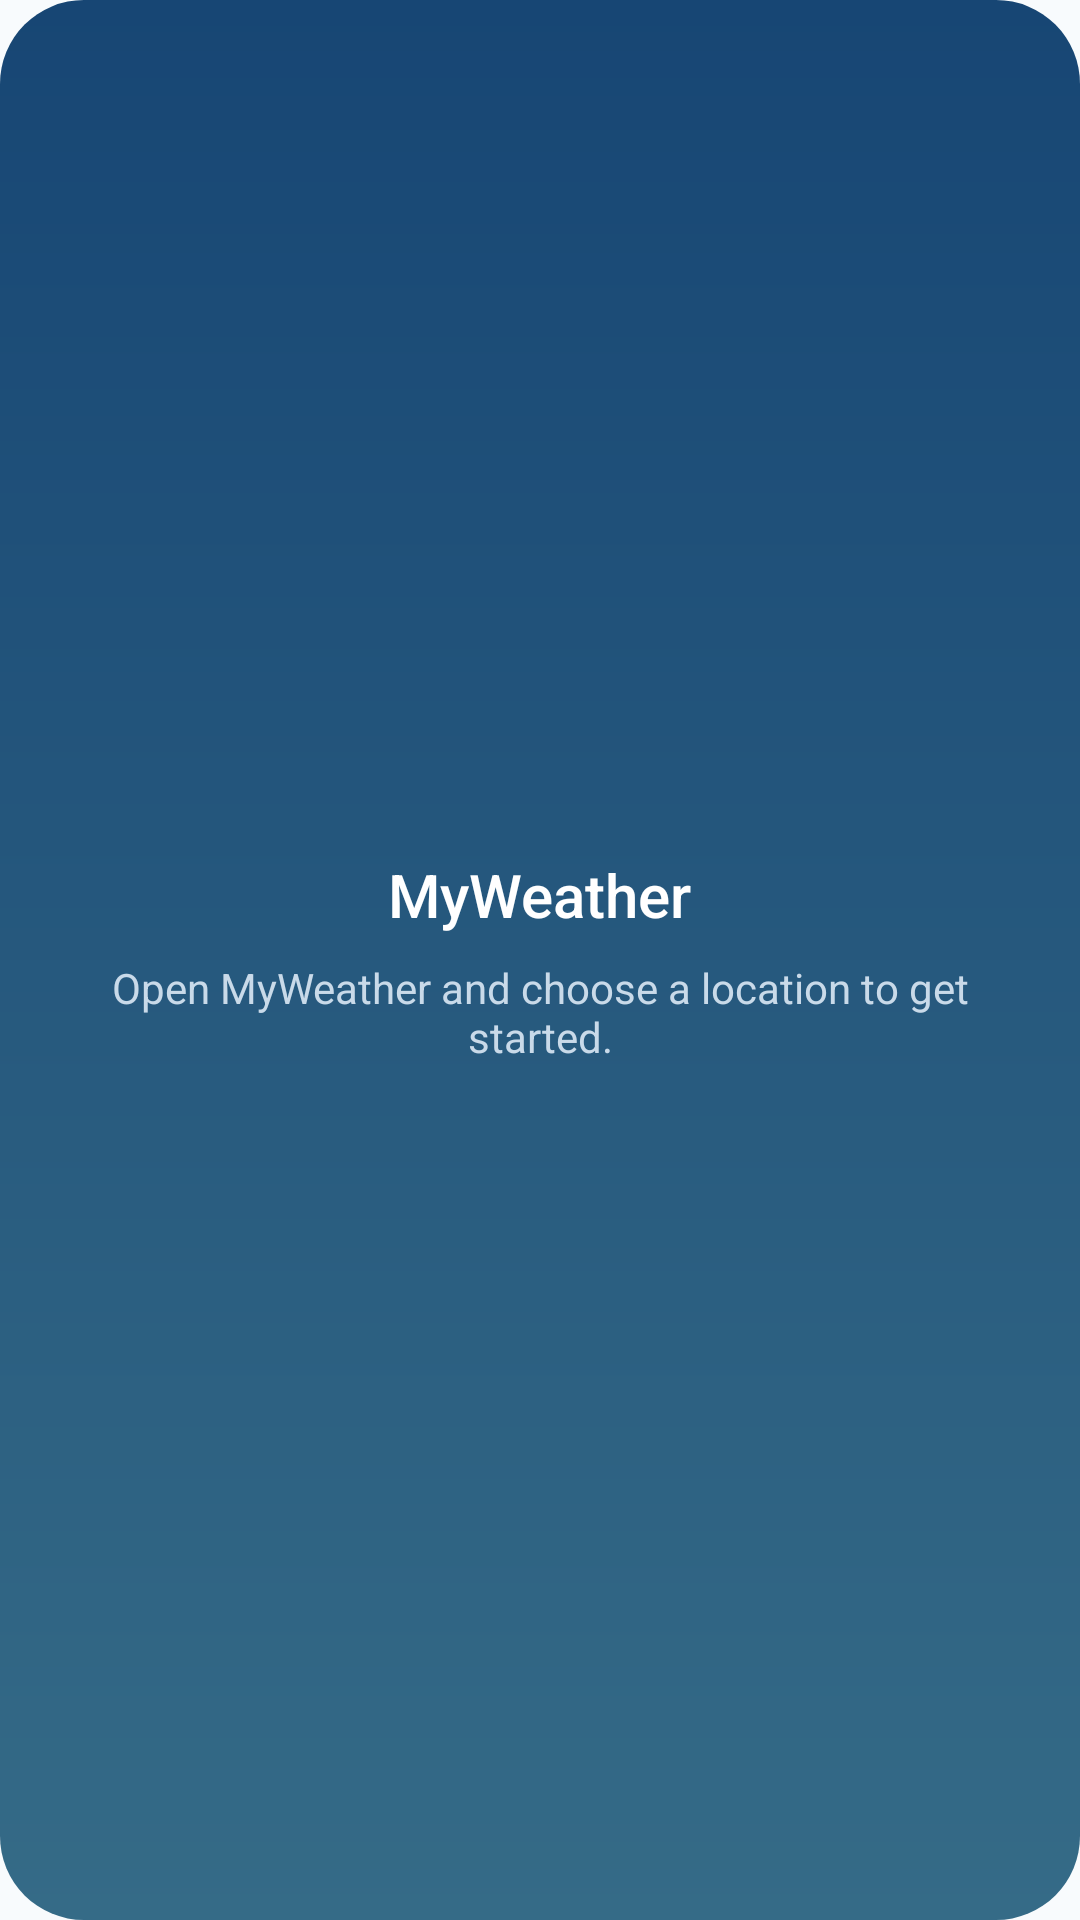

Write the Android layout XML for this screen, with the resource values it uses.
<!-- AndroidManifest.xml: application theme Theme.MyWeather -->
<!-- res/layout/weather_widget_loading.xml -->
<?xml version="1.0" encoding="utf-8"?>
<LinearLayout xmlns:android="http://schemas.android.com/apk/res/android"
    android:layout_width="match_parent" android:layout_height="match_parent"
    android:orientation="vertical" android:gravity="center"
    android:padding="16dp" android:background="@drawable/widget_sky_day">
    <TextView android:layout_width="wrap_content" android:layout_height="wrap_content"
        android:text="@string/app_name" android:textColor="#FFFFFF"
        android:textSize="20sp" android:fontFamily="sans-serif-medium" />
    <TextView android:layout_width="wrap_content" android:layout_height="wrap_content"
        android:layout_marginTop="8dp" android:text="@string/widget_empty"
        android:textColor="#C9DAE9" android:gravity="center" />
</LinearLayout>
<!-- resources referenced by this layout -->
<resources>
  <!-- drawable widget_sky_day (drawable) -->
  <shape xmlns:android="http://schemas.android.com/apk/res/android">
      <corners android:radius="28dp" />
      <gradient android:angle="270" android:startColor="#174674" android:endColor="#356B87" />
  </shape>
  <string name="app_name">MyWeather</string>
  <string name="widget_empty">Open MyWeather and choose a location to get started.</string>
  <style name="Theme.MyWeather" parent="Base.Theme.MyWeather" />
  <style name="Base.Theme.MyWeather" parent="Theme.Material3.DayNight.NoActionBar">
          <item name="colorPrimary">@color/weather_accent</item>
          <item name="android:colorAccent">@color/weather_accent</item>
          <item name="android:statusBarColor">@color/weather_sky</item>
          <item name="android:navigationBarColor">@color/weather_canvas</item>
          <item name="android:windowLightStatusBar">true</item>
          <item name="android:windowBackground">@color/weather_canvas</item>
      </style>
  <color name="weather_accent">#558BAD</color>
  <color name="weather_sky">#EAF5FC</color>
  <color name="weather_canvas">#F8FBFD</color>
</resources>
